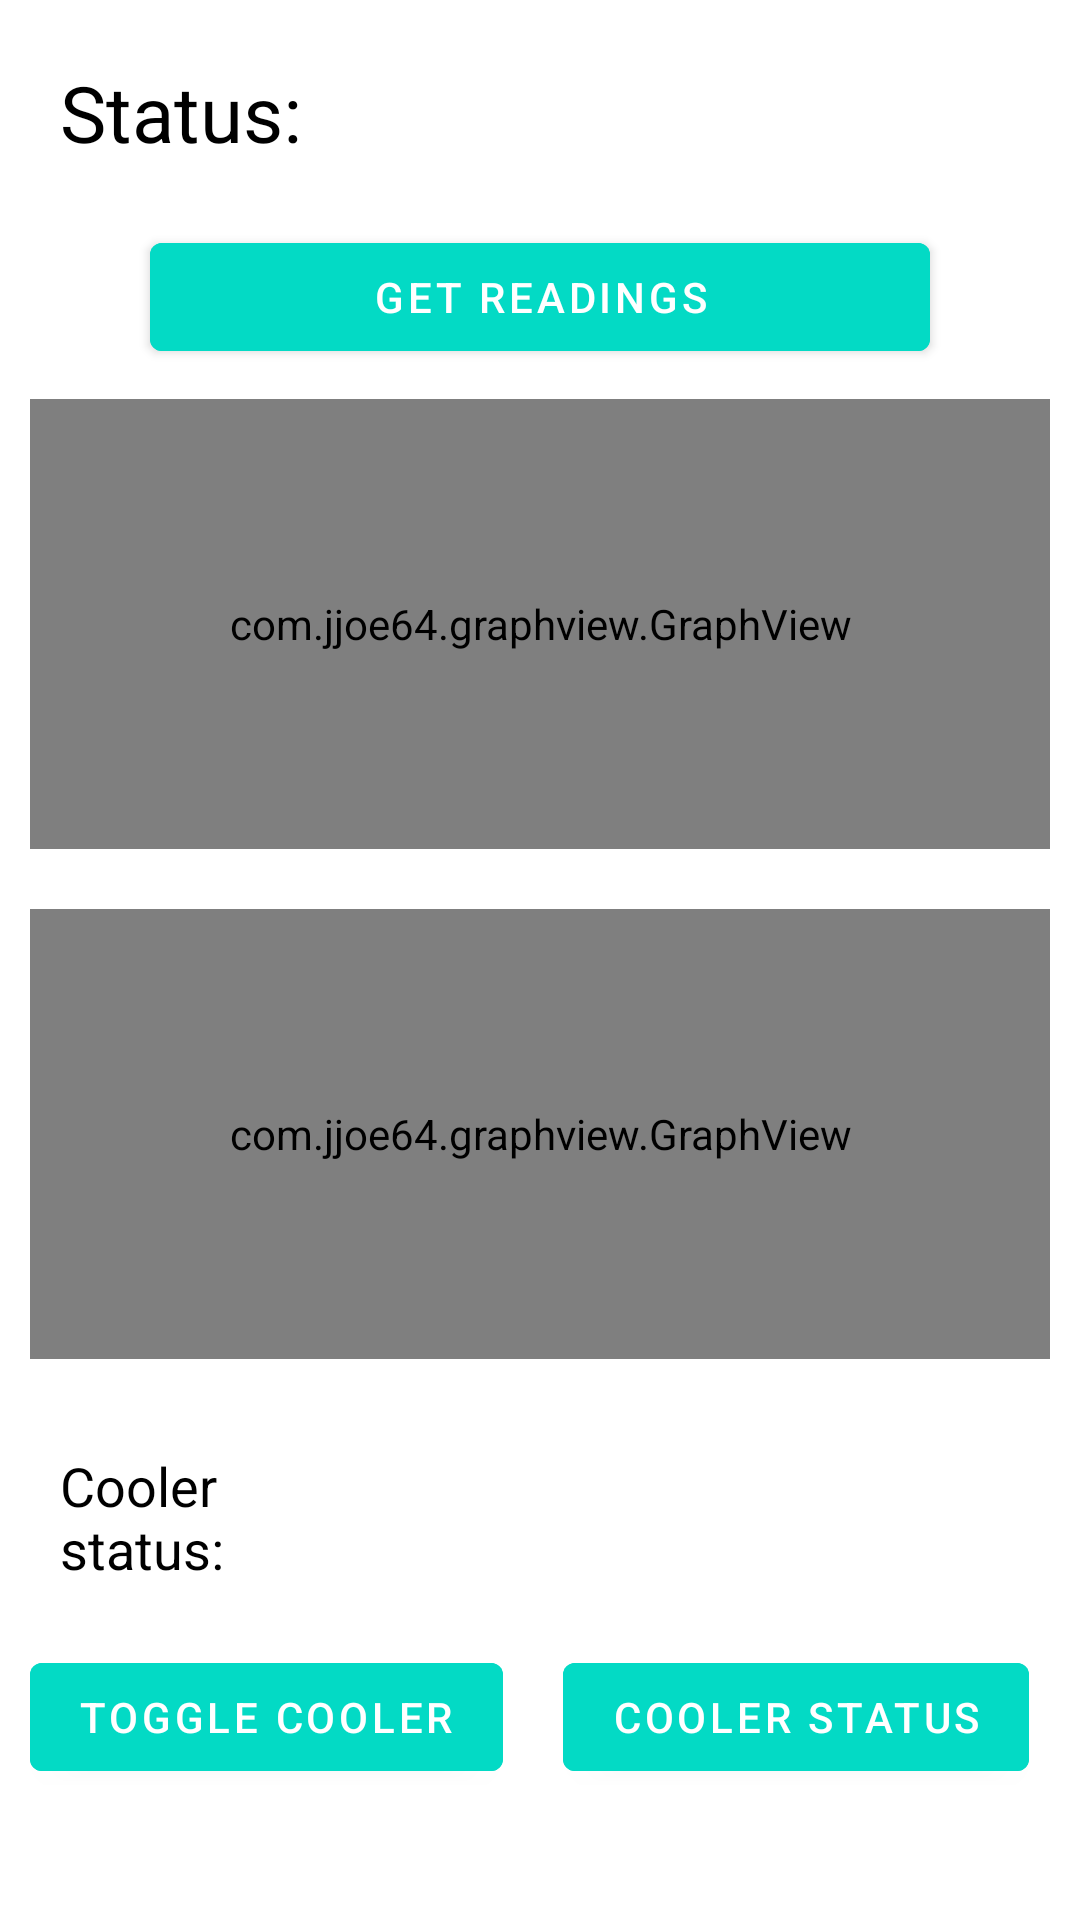

Here is an Android app screen rendered from its layout file. Give the layout XML and the strings, colors and styles it references.
<!-- AndroidManifest.xml: activity theme Theme.SimpleIoT.NoActionBar -->
<!-- res/layout/fragment_main.xml -->
<?xml version="1.0" encoding="utf-8"?>
<LinearLayout xmlns:android="http://schemas.android.com/apk/res/android"
    xmlns:app="http://schemas.android.com/apk/res-auto"
    xmlns:tools="http://schemas.android.com/tools"
    android:id="@+id/relativeLayout"
    android:layout_width="match_parent"
    android:layout_height="match_parent"
    tools:context=".MainFragment"
    android:orientation="vertical">

    <LinearLayout
        android:layout_width="match_parent"
        android:layout_height="wrap_content">

        <TextView
            android:id="@+id/mqtt_status"
            android:layout_width="0dp"
            android:layout_height="wrap_content"
            android:layout_margin="20dp"
            android:layout_weight="3"
            android:gravity="center_vertical"
            android:text="Status: "
            android:textColor="@color/black"
            android:textSize="26sp" />

        <TextView
            android:id="@+id/mqtt_status_message"
            android:layout_width="0dp"
            android:layout_height="match_parent"
            android:layout_margin="20dp"
            android:layout_weight="5"
            android:gravity="center_vertical"
            android:textColor="@color/black"
            android:textSize="26sp" />

    </LinearLayout>

    <LinearLayout
        android:layout_width="match_parent"
        android:layout_height="wrap_content"
        android:orientation="horizontal">

        <Button
            android:id="@+id/button_subscribe"
            android:layout_width="fill_parent"
            android:layout_height="wrap_content"
            android:layout_gravity="center_horizontal"
            android:layout_marginHorizontal="50dp"
            android:backgroundTint="@color/teal_200"
            android:text="Get readings" />

    </LinearLayout>

    <LinearLayout
        android:layout_width="match_parent"
        android:orientation="vertical"
        android:layout_height="wrap_content">

        <com.jjoe64.graphview.GraphView
            android:layout_width="match_parent"
            android:layout_height="150dp"
            android:layout_margin="10dp"
            android:id="@+id/temp_graph" />

    </LinearLayout>

    <LinearLayout
        android:layout_width="match_parent"
        android:orientation="vertical"
        android:layout_height="wrap_content">

        <com.jjoe64.graphview.GraphView
            android:layout_width="match_parent"
            android:layout_height="150dp"
            android:layout_margin="10dp"
            android:id="@+id/moisture_graph" />

    </LinearLayout>


    <LinearLayout
        android:layout_width="match_parent"
        android:layout_height="wrap_content">

        <TextView
            android:id="@+id/cooler_status"
            android:layout_width="0dp"
            android:layout_height="wrap_content"
            android:layout_margin="20dp"
            android:layout_weight="3"
            android:gravity="center_vertical"
            android:text="Cooler status: "
            android:textColor="@color/black"
            android:textSize="18sp" />

        <TextView
            android:id="@+id/cooler_status_message"
            android:layout_width="0dp"
            android:layout_height="match_parent"
            android:layout_margin="20dp"
            android:layout_weight="5"
            android:gravity="center_vertical"
            android:textColor="@color/black"
            android:textSize="18sp" />

    </LinearLayout>

    <LinearLayout
        android:layout_width="match_parent"
        android:layout_height="wrap_content"
        android:orientation="horizontal">

        <Button
            android:id="@+id/button_toggle_cooler"
            android:layout_width="wrap_content"
            android:layout_height="wrap_content"
            android:layout_marginHorizontal="10dp"
            android:backgroundTint="@color/teal_200"
            android:text="Toggle Cooler" />
        <Button
            android:id="@+id/button_get_cooler_status"
            android:layout_width="wrap_content"
            android:layout_height="wrap_content"
            android:layout_marginHorizontal="10dp"
            android:backgroundTint="@color/teal_200"
            android:text="Cooler Status" />
    </LinearLayout>



</LinearLayout>
<!-- resources referenced by this layout -->
<resources>
  <style name="Theme.SimpleIoT.NoActionBar">
          <item name="windowActionBar">false</item>
          <item name="windowNoTitle">true</item>
      </style>
  <!-- not gathered from this repository: default colours our renderer supplied (Android Studio template values) -->
  <color name="teal_200">#FF03DAC5</color>
  <color name="black">#FF000000</color>
</resources>
